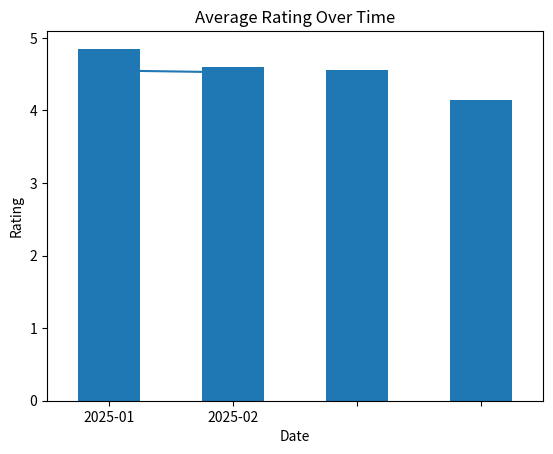
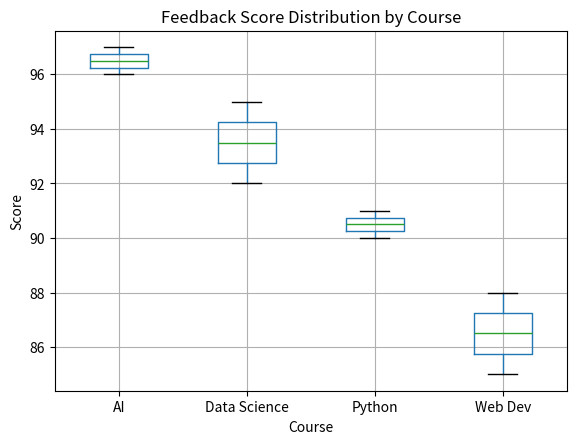

The matplotlib source for these figures, in order:
import pandas as pd
import matplotlib.pyplot as plt

# Sample data
data = {
    'Course': ['Python', 'Data Science', 'Web Dev', 'AI', 'Python', 'Data Science', 'Web Dev', 'AI'],
    'Rating': [4.5, 4.7, 4.2, 4.8, 4.6, 4.5, 4.1, 4.9],
    'Date': ['2025-01', '2025-01', '2025-01', '2025-01', '2025-02', '2025-02', '2025-02', '2025-02'],
    'Feedback': [90, 95, 88, 96, 91, 92, 85, 97]
}
df = pd.DataFrame(data)

# Bar plot: Average rating by course
df.groupby('Course')['Rating'].mean().plot(kind='bar', title='Average Rating by Course')
plt.ylabel('Rating')
plt.show()

# Line plot: Average rating over time
df.groupby('Date')['Rating'].mean().plot(marker='o', title='Average Rating Over Time')
plt.ylabel('Rating')
plt.show()

# Box plot: Feedback score distribution
df.boxplot(column='Feedback', by='Course')
plt.title('Feedback Score Distribution by Course')
plt.suptitle('')
plt.ylabel('Score')
plt.show()
